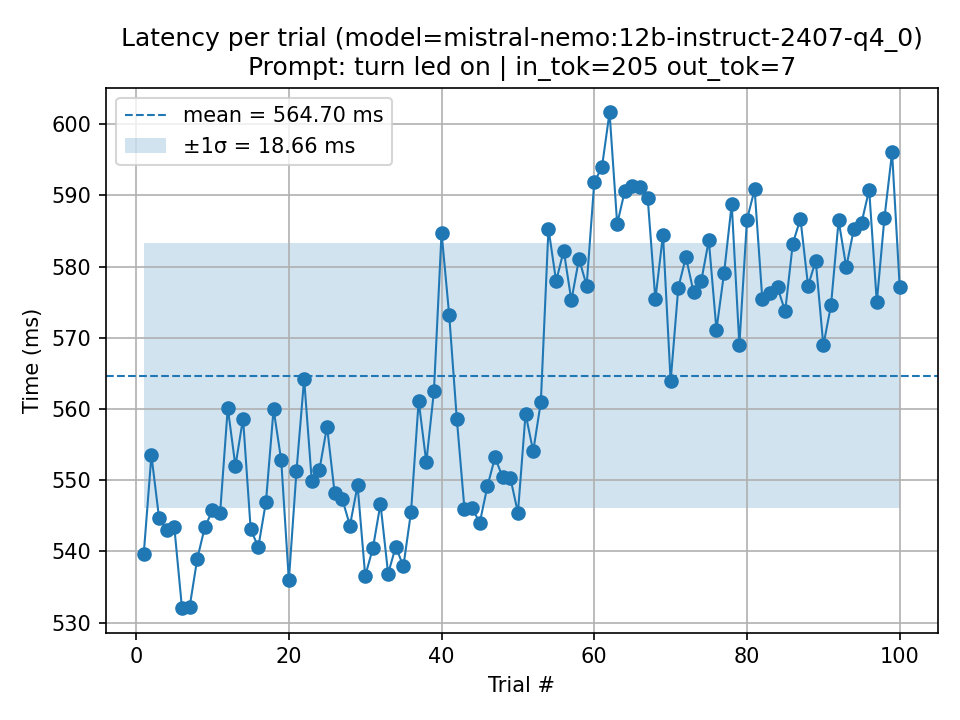

The data file committed next to this chart (first rows):
trial, seconds, ms, parse_ok, prompt_tokens, output_tokens, total_ms_ollama, load_ms_ollama, prompt_eval_ms_ollama, eval_ms_ollama, error
1, 0.5397, 539.7, 1, 205, 7, 538, 113.1, 60.11, 350.3, 
2, 0.5535, 553.5, 1, 205, 7, 550.5, 127.8, 57.98, 351.3, 
3, 0.5447, 544.7, 1, 205, 7, 542.6, 123.1, 61.18, 343.6, 
4, 0.543, 543, 1, 205, 7, 541.4, 123.6, 55.12, 340.9, 
5, 0.5434, 543.4, 1, 205, 7, 541.7, 126.2, 57.66, 341.1, 
6, 0.5321, 532.1, 1, 205, 7, 528.9, 109.8, 56.52, 348.1, 
7, 0.5321, 532.1, 1, 205, 7, 530.7, 109.9, 58.7, 349, 
8, 0.5389, 538.9, 1, 205, 7, 536.8, 115.6, 59.2, 339.2, 
9, 0.5434, 543.4, 1, 205, 7, 540.9, 120.9, 58.99, 346.2, 
10, 0.5458, 545.8, 1, 205, 7, 542.9, 115.6, 58.53, 347.9, 
11, 0.5454, 545.4, 1, 205, 7, 543.1, 122.4, 61.46, 339.1, 
12, 0.5602, 560.2, 1, 205, 7, 557.7, 126.1, 61.74, 350.3, 
13, 0.552, 552, 1, 205, 7, 550, 121.1, 58.28, 354.2, 
14, 0.5587, 558.7, 1, 205, 7, 555, 130.7, 61.82, 347, 
15, 0.5431, 543.1, 1, 205, 7, 540.8, 112.4, 60.91, 349.9, 
16, 0.5406, 540.6, 1, 205, 7, 538.2, 119.3, 57.39, 348.4, 
17, 0.547, 547, 1, 205, 7, 544, 113.2, 58.6, 348, 
18, 0.56, 560, 1, 205, 7, 558, 128.1, 60.4, 355.8, 
19, 0.5528, 552.8, 1, 205, 7, 550.9, 125.4, 59.37, 349, 
20, 0.5359, 535.9, 1, 205, 7, 531.8, 114, 54.02, 345.9, 
21, 0.5513, 551.3, 1, 205, 7, 549, 120.2, 57.71, 353.3, 
22, 0.5642, 564.2, 1, 205, 7, 562, 126.2, 61.62, 362.6, 
23, 0.5499, 549.9, 1, 205, 7, 546.6, 121.4, 60.85, 348.4, 
24, 0.5514, 551.4, 1, 205, 7, 549.5, 121.3, 58.83, 359.1, 
25, 0.5575, 557.5, 1, 205, 7, 555.9, 132.2, 61.1, 346.2, 
26, 0.5482, 548.2, 1, 205, 7, 545.7, 125.6, 58.54, 347.3, 
27, 0.5473, 547.3, 1, 205, 7, 544.8, 119, 58.02, 354.2, 
28, 0.5436, 543.6, 1, 205, 7, 542.1, 117.8, 57.06, 352.3, 
29, 0.5493, 549.3, 1, 205, 7, 547.8, 117.7, 59.94, 356.5, 
30, 0.5365, 536.5, 1, 205, 7, 534.1, 108.2, 59.17, 353.2, 
31, 0.5404, 540.4, 1, 205, 7, 538.5, 114.2, 62.31, 340.8, 
32, 0.5467, 546.7, 1, 205, 7, 544.3, 108.4, 60.89, 360, 
33, 0.5369, 536.9, 1, 205, 7, 534.7, 114.2, 59.63, 342, 
34, 0.5407, 540.7, 1, 205, 7, 538.7, 109.2, 63.9, 349.1, 
35, 0.5379, 537.9, 1, 205, 7, 535, 106, 61.79, 355.7, 
36, 0.5455, 545.5, 1, 205, 7, 542.7, 114.9, 58.57, 354.1, 
37, 0.5612, 561.2, 1, 205, 7, 559.4, 125.2, 61.19, 360, 
38, 0.5525, 552.5, 1, 205, 7, 549.3, 116.2, 58.63, 359.1, 
39, 0.5625, 562.5, 1, 205, 7, 560.4, 131.1, 59.33, 362, 
40, 0.5848, 584.8, 1, 205, 7, 582.3, 153.6, 58.49, 354.8, 
41, 0.5732, 573.2, 1, 205, 7, 571.5, 138.7, 59.46, 357.4, 
42, 0.5586, 558.6, 1, 205, 7, 555.4, 116.4, 61.9, 356.1, 
43, 0.5459, 545.9, 1, 205, 7, 543.4, 118.1, 59.38, 350.4, 
44, 0.5461, 546.1, 1, 205, 7, 543.8, 116.8, 58.07, 348.1, 
45, 0.544, 544, 1, 205, 7, 542.1, 116.1, 58.95, 347.3, 
46, 0.5491, 549.1, 1, 205, 7, 547.4, 115.9, 56.15, 357.5, 
47, 0.5532, 553.2, 1, 205, 7, 550, 125, 59.54, 343.9, 
48, 0.5504, 550.4, 1, 205, 7, 547.2, 124.9, 58.57, 349.5, 
49, 0.5504, 550.4, 1, 205, 7, 548.4, 119.5, 59.13, 348.6, 
50, 0.5454, 545.4, 1, 205, 7, 542.4, 119.4, 55.61, 351.9, 
51, 0.5593, 559.3, 1, 205, 7, 557.7, 128, 57.33, 355.2, 
52, 0.5541, 554.1, 1, 205, 7, 552.4, 116.7, 65.33, 357.3, 
53, 0.561, 561, 1, 205, 7, 557, 134.6, 56.09, 351.1, 
54, 0.5854, 585.4, 1, 205, 7, 583.2, 156.3, 58.53, 354.4, 
55, 0.578, 578, 1, 205, 7, 573.4, 149.2, 59.32, 348.9, 
56, 0.5822, 582.2, 1, 205, 7, 578.7, 153, 59.03, 352.9, 
57, 0.5753, 575.3, 1, 205, 7, 572.9, 145.9, 58.94, 355.7, 
58, 0.5811, 581.1, 1, 205, 7, 578.8, 155.4, 57.05, 356.7, 
59, 0.5773, 577.3, 1, 205, 7, 575.1, 157.6, 58.02, 349, 
60, 0.5919, 591.9, 1, 205, 7, 589.5, 160.8, 60.02, 356.6, 
... 40 more rows
